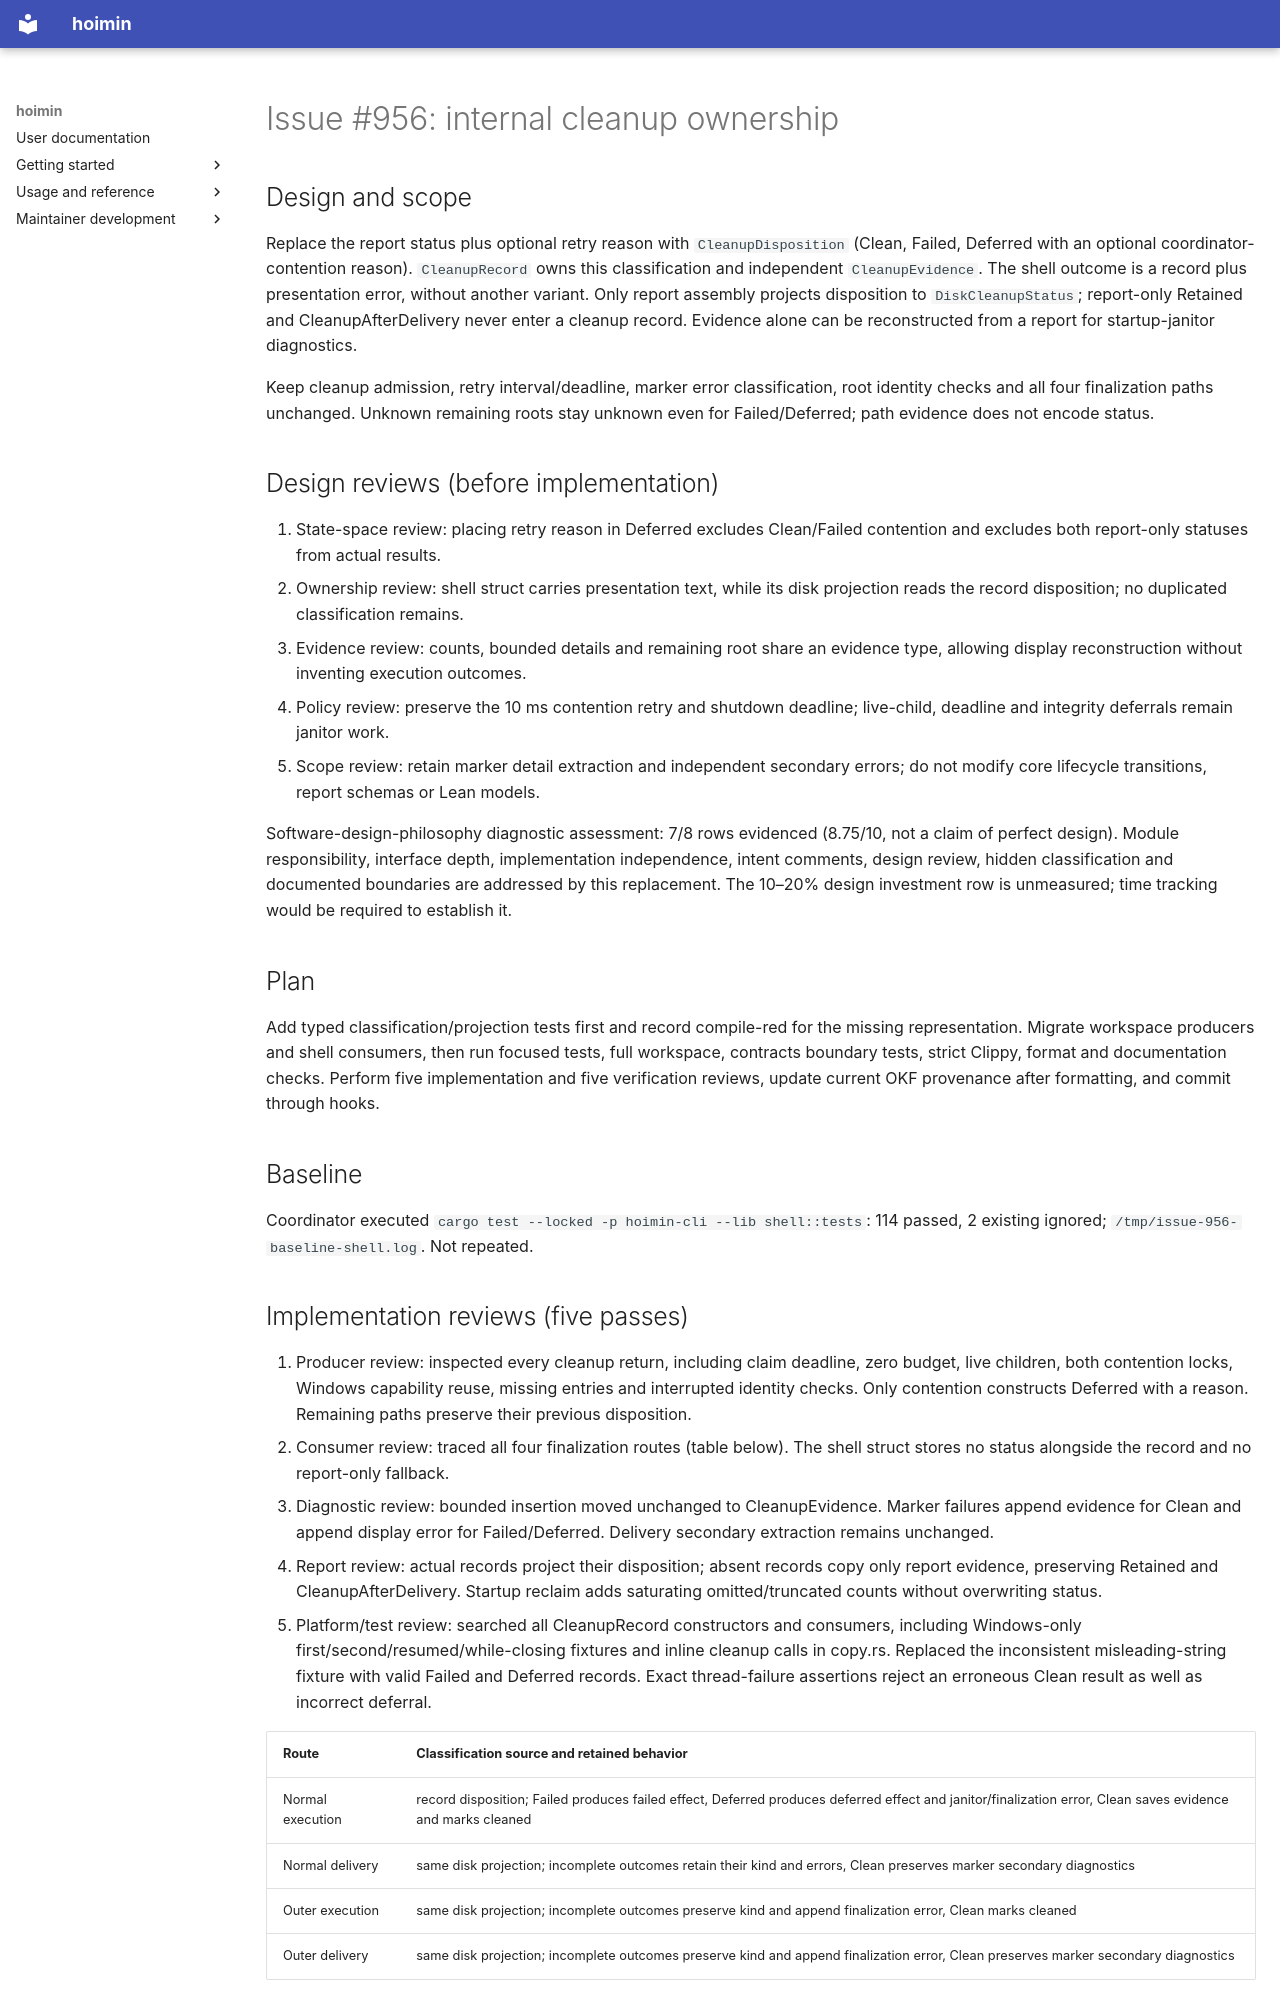

repository: HayaoSuzuki/hoimin · page: maintenance/2026-10-16-issue-956/index.html · generator: mkdocs

# Issue #956: internal cleanup ownership

## Design and scope

Replace the report status plus optional retry reason with `CleanupDisposition`
(Clean, Failed, Deferred with an optional coordinator-contention reason).
`CleanupRecord` owns this classification and independent `CleanupEvidence`.
The shell outcome is a record plus presentation error, without another variant.
Only report assembly projects disposition to `DiskCleanupStatus`; report-only
Retained and CleanupAfterDelivery never enter a cleanup record. Evidence alone
can be reconstructed from a report for startup-janitor diagnostics.

Keep cleanup admission, retry interval/deadline, marker error classification,
root identity checks and all four finalization paths unchanged. Unknown remaining
roots stay unknown even for Failed/Deferred; path evidence does not encode status.

## Design reviews (before implementation)

1. State-space review: placing retry reason in Deferred excludes Clean/Failed
   contention and excludes both report-only statuses from actual results.
2. Ownership review: shell struct carries presentation text, while its disk
   projection reads the record disposition; no duplicated classification remains.
3. Evidence review: counts, bounded details and remaining root share an evidence
   type, allowing display reconstruction without inventing execution outcomes.
4. Policy review: preserve the 10 ms contention retry and shutdown deadline;
   live-child, deadline and integrity deferrals remain janitor work.
5. Scope review: retain marker detail extraction and independent secondary errors;
   do not modify core lifecycle transitions, report schemas or Lean models.

Software-design-philosophy diagnostic assessment: 7/8 rows evidenced (8.75/10,
not a claim of perfect design). Module responsibility, interface depth,
implementation independence, intent comments, design review, hidden classification
and documented boundaries are addressed by this replacement. The 10–20% design
investment row is unmeasured; time tracking would be required to establish it.

## Plan

Add typed classification/projection tests first and record compile-red for the
missing representation. Migrate workspace producers and shell consumers, then
run focused tests, full workspace, contracts boundary tests, strict Clippy,
format and documentation checks. Perform five implementation and five verification
reviews, update current OKF provenance after formatting, and commit through hooks.

## Baseline

Coordinator executed `cargo test --locked -p hoimin-cli --lib shell::tests`:
114 passed, 2 existing ignored; `/tmp/issue-956-baseline-shell.log`. Not repeated.

## Implementation reviews (five passes)

1. Producer review: inspected every cleanup return, including claim deadline,
   zero budget, live children, both contention locks, Windows capability reuse,
   missing entries and interrupted identity checks. Only contention constructs
   Deferred with a reason. Remaining paths preserve their previous disposition.
2. Consumer review: traced all four finalization routes (table below). The shell
   struct stores no status alongside the record and no report-only fallback.
3. Diagnostic review: bounded insertion moved unchanged to CleanupEvidence.
   Marker failures append evidence for Clean and append display error for
   Failed/Deferred. Delivery secondary extraction remains unchanged.
4. Report review: actual records project their disposition; absent records copy
   only report evidence, preserving Retained and CleanupAfterDelivery. Startup
   reclaim adds saturating omitted/truncated counts without overwriting status.
5. Platform/test review: searched all CleanupRecord constructors and consumers,
   including Windows-only first/second/resumed/while-closing fixtures and inline
   cleanup calls in copy.rs. Replaced the inconsistent misleading-string fixture
   with valid Failed and Deferred records. Exact thread-failure assertions reject
   an erroneous Clean result as well as incorrect deferral.

| Route | Classification source and retained behavior |
| --- | --- |
| Normal execution | record disposition; Failed produces failed effect, Deferred produces deferred effect and janitor/finalization error, Clean saves evidence and marks cleaned |
| Normal delivery | same disk projection; incomplete outcomes retain their kind and errors, Clean preserves marker secondary diagnostics |
| Outer execution | same disk projection; incomplete outcomes preserve kind and append finalization error, Clean marks cleaned |
| Outer delivery | same disk projection; incomplete outcomes preserve kind and append finalization error, Clean preserves marker secondary diagnostics |

This matrix is a static review of the four real consumers, not a test-only
reimplementation. Existing integration checks cover normal-root removal,
deferred execution, failed delivery and outer context cleanup.
